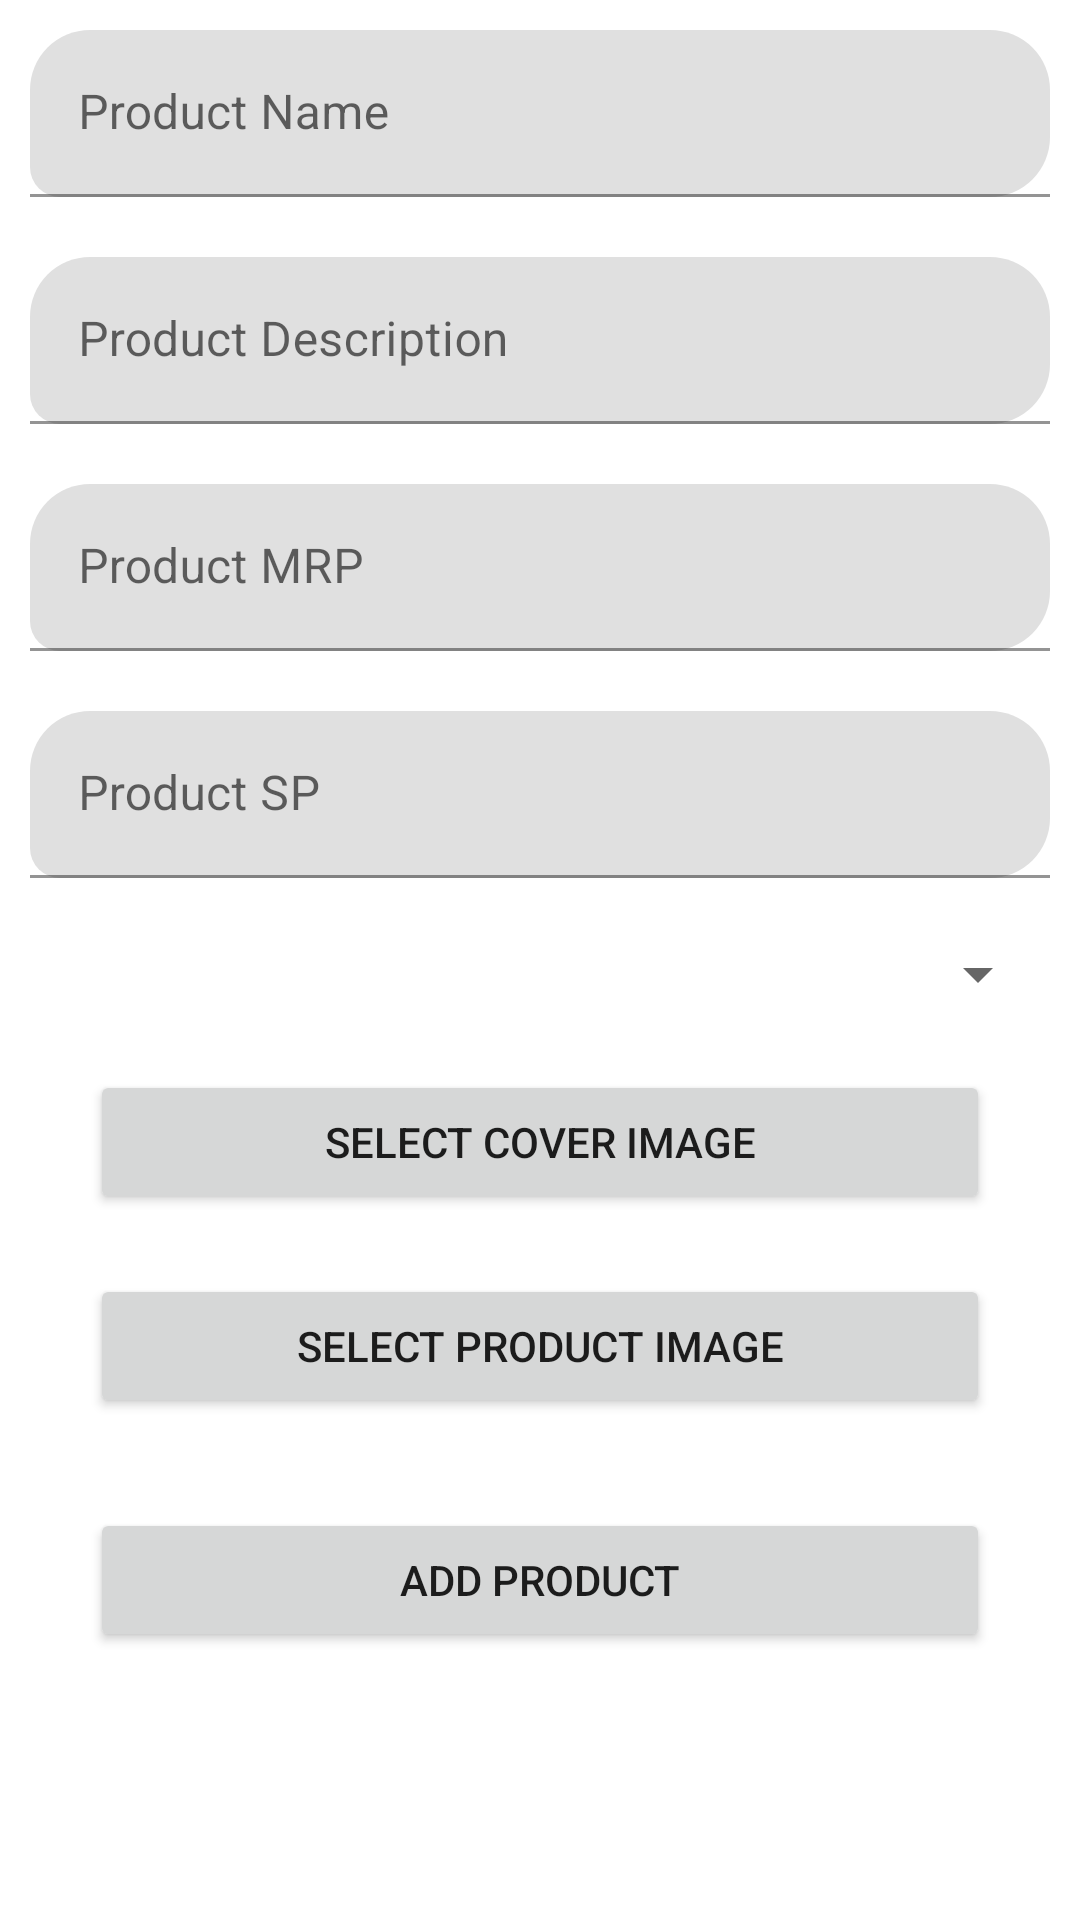

Here is an Android app screen rendered from its layout file. Give the layout XML and the strings, colors and styles it references.
<!-- AndroidManifest.xml: application theme Theme.PKartAdmin -->
<!-- res/layout/fragment_add_product.xml -->
<?xml version="1.0" encoding="utf-8"?>
<androidx.constraintlayout.widget.ConstraintLayout
    xmlns:android="http://schemas.android.com/apk/res/android"
    xmlns:app="http://schemas.android.com/apk/res-auto"
    xmlns:tools="http://schemas.android.com/tools"
    android:layout_width="match_parent"
    android:layout_height="match_parent"
    tools:context=".fragments.AddProductFragment">


    <ProgressBar
        android:id="@+id/progressBar3"
        style="?android:attr/progressBarStyle"
        android:layout_width="wrap_content"
        android:layout_height="wrap_content"
        android:visibility="gone"
        app:layout_constraintBottom_toBottomOf="parent"
        app:layout_constraintEnd_toEndOf="parent"
        app:layout_constraintHorizontal_bias="0.5"
        app:layout_constraintStart_toStartOf="parent"
        app:layout_constraintTop_toTopOf="parent"
        app:layout_constraintVertical_bias="0.5" />

    <ScrollView
        android:layout_width="0dp"
        android:layout_height="0dp"
        app:layout_constraintBottom_toBottomOf="parent"
        app:layout_constraintEnd_toEndOf="parent"
        app:layout_constraintHorizontal_bias="0.0"
        app:layout_constraintStart_toStartOf="parent"
        app:layout_constraintTop_toTopOf="parent"
        app:layout_constraintVertical_bias="1.0">

        <LinearLayout
            android:layout_width="match_parent"
            android:layout_height="wrap_content"
            android:orientation="vertical">

            <com.google.android.material.textfield.TextInputLayout
                android:layout_width="match_parent"
                android:layout_height="match_parent"
                android:layout_margin="10dp"
                app:boxCornerRadiusBottomEnd="20dp"
                app:boxCornerRadiusBottomStart="10dp"
                app:boxCornerRadiusTopEnd="20dp"
                app:boxCornerRadiusTopStart="20dp">

                <com.google.android.material.textfield.TextInputEditText
                    android:id="@+id/product_name_edt"
                    android:layout_width="match_parent"
                    android:layout_height="wrap_content"
                    android:hint="@string/product_name" />
            </com.google.android.material.textfield.TextInputLayout>

            <com.google.android.material.textfield.TextInputLayout
                android:layout_width="match_parent"
                android:layout_height="match_parent"
                android:layout_margin="10dp"
                app:boxCornerRadiusBottomEnd="20dp"
                app:boxCornerRadiusBottomStart="10dp"
                app:boxCornerRadiusTopEnd="20dp"
                app:boxCornerRadiusTopStart="20dp">

                <com.google.android.material.textfield.TextInputEditText
                    android:id="@+id/product_description_edt"
                    android:layout_width="match_parent"
                    android:layout_height="wrap_content"
                    android:hint="@string/product_description" />
            </com.google.android.material.textfield.TextInputLayout>

            <com.google.android.material.textfield.TextInputLayout
                android:layout_width="match_parent"
                android:layout_height="match_parent"
                android:layout_margin="10dp"
                app:boxCornerRadiusBottomEnd="20dp"
                app:boxCornerRadiusBottomStart="10dp"
                app:boxCornerRadiusTopEnd="20dp"
                app:boxCornerRadiusTopStart="20dp">

                <com.google.android.material.textfield.TextInputEditText
                    android:id="@+id/product_mrp_edt"
                    android:layout_width="match_parent"
                    android:layout_height="wrap_content"
                    android:hint="@string/product_mrp" />
            </com.google.android.material.textfield.TextInputLayout>

            <com.google.android.material.textfield.TextInputLayout
                android:layout_width="match_parent"
                android:layout_height="match_parent"
                android:layout_margin="10dp"
                app:boxCornerRadiusBottomEnd="20dp"
                app:boxCornerRadiusBottomStart="10dp"
                app:boxCornerRadiusTopEnd="20dp"
                app:boxCornerRadiusTopStart="20dp">

                <com.google.android.material.textfield.TextInputEditText
                    android:id="@+id/product_sp_edt"
                    android:layout_width="match_parent"
                    android:layout_height="wrap_content"
                    android:hint="@string/product_sp" />
            </com.google.android.material.textfield.TextInputLayout>

            <Spinner
                android:id="@+id/product_category_dropdown"
                android:layout_width="match_parent"
                android:layout_height="wrap_content"
                android:layout_margin="10dp"
                android:inputType = "none">
            </Spinner>


            <Button
               android:id="@+id/select_cover_img"
                android:layout_width="300dp"
                android:layout_height="wrap_content"
                android:layout_margin="10dp"
                android:text="select cover image"
                app:cornerRadius="20dp"
                android:layout_gravity="center">
            </Button>

            <ImageView
                android:id="@+id/product_cover_img"
                android:layout_width="200dp"
                android:layout_height="100dp"
                android:layout_gravity="center"
                android:scaleType="centerCrop"
                android:visibility="gone">

            </ImageView>

            <Button
                android:id="@+id/product_img_btn"
                android:layout_width="300dp"
                android:layout_height="wrap_content"
                android:layout_margin="10dp"
                android:text="select product image"
                app:cornerRadius="20dp"
                android:layout_gravity="center">

            </Button>

            <androidx.recyclerview.widget.RecyclerView
                android:id="@+id/product_img_recycler_view"
                android:layout_width="match_parent"
                android:layout_height="wrap_content"
                tools:listitem="@layout/image_item"
                android:layout_margin="5dp"
                app:layoutManager="androidx.recyclerview.widget.LinearLayoutManager"
                android:orientation="horizontal">
            </androidx.recyclerview.widget.RecyclerView>

            <Button
                android:id="@+id/submit_product_btn"
                android:layout_width="300dp"
                android:layout_height="wrap_content"
                android:layout_margin="10dp"
                android:text="add product"
                app:cornerRadius="20dp"
                android:layout_gravity="center">
            </Button>


        </LinearLayout>
    </ScrollView>

</androidx.constraintlayout.widget.ConstraintLayout>
<!-- res/layout/image_item.xml (included above) -->
<?xml version="1.0" encoding="utf-8"?>
<androidx.constraintlayout.widget.ConstraintLayout xmlns:android="http://schemas.android.com/apk/res/android"
    xmlns:app="http://schemas.android.com/apk/res-auto"
    xmlns:tools="http://schemas.android.com/tools"
    android:layout_width="wrap_content"
    android:layout_height="wrap_content"
    android:padding="10dp">

    <ImageView
        android:id="@+id/item_img"
        android:layout_width="100dp"
        android:layout_height="100dp"
        android:scaleType="centerCrop"
        app:layout_constraintBottom_toBottomOf="parent"
        app:layout_constraintEnd_toEndOf="parent"
        app:layout_constraintStart_toStartOf="parent"
        app:layout_constraintTop_toTopOf="parent"
        tools:srcCompat="@tools:sample/avatars" />
</androidx.constraintlayout.widget.ConstraintLayout>
<!-- resources referenced by this layout -->
<resources>
  <string name="product_description">Product Description</string>
  <string name="product_mrp">Product MRP</string>
  <string name="product_name">Product Name</string>
  <string name="product_sp">Product SP</string>
  <style name="Theme.PKartAdmin" parent="Theme.MaterialComponents.DayNight.DarkActionBar">
          
          <item name="colorPrimary">@color/colorPrimary</item>
          <item name="colorPrimaryVariant">@color/purple_700</item>
          <item name="colorOnPrimary">@color/white</item>
          
          <item name="colorSecondary">@color/teal_200</item>
          <item name="colorSecondaryVariant">@color/teal_700</item>
          <item name="colorOnSecondary">@color/black</item>
          
          <item name="android:statusBarColor">?attr/colorPrimary</item>
          
      </style>
  <color name="colorPrimary">#2873f0</color>
  <color name="purple_700">#FF3700B3</color>
  <color name="white">#FFFFFFFF</color>
  <color name="teal_200">#FF03DAC5</color>
  <color name="teal_700">#FF018786</color>
  <color name="black">#FF000000</color>
</resources>
